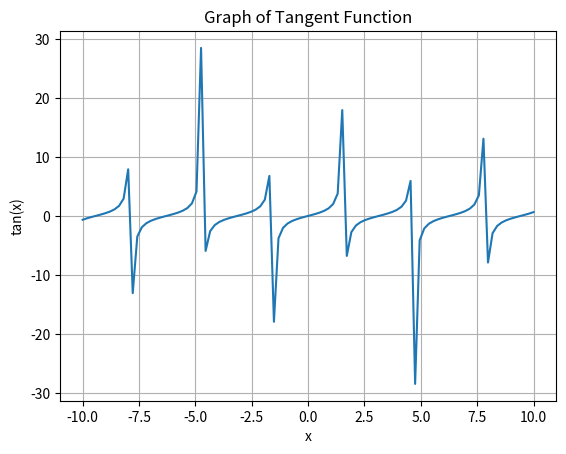

Write the Python code that produced this figure.
import numpy as np
import matplotlib.pyplot as plt

x = np.linspace(-10, 10, 100)
y = np.tan(x)

plt.plot(x, y)
plt.xlabel('x')
plt.ylabel('tan(x)')
plt.title('Graph of Tangent Function')
plt.grid(True)
plt.show()
